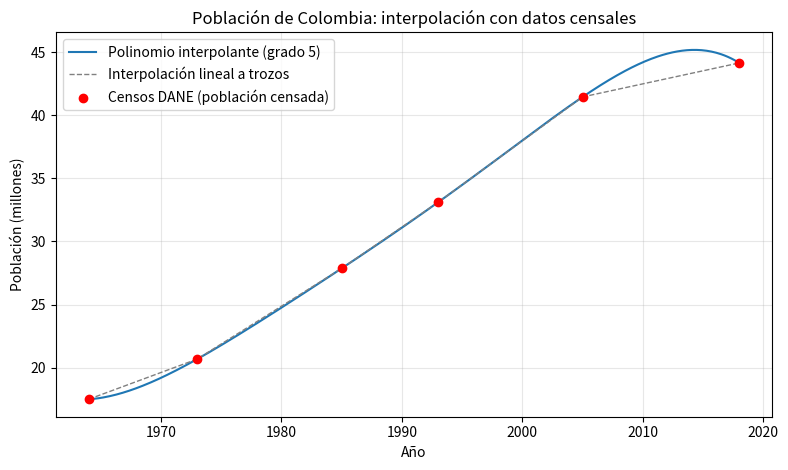

This chart was generated by the following Python code:
"""
Proyecto Análisis Numérico I
Interpolación de Lagrange y Newton aplicada a la población de Colombia
Datos: población total CENSADA (conteo efectivo) en los censos del DANE.
"""
import numpy as np
import matplotlib
matplotlib.use("Agg")
import matplotlib.pyplot as plt

# ---------------- Datos (DANE) ----------------
años = np.array([1964, 1973, 1985, 1993, 2005, 2018], dtype=float)
pob = np.array([17484508, 20666920, 27867326, 33109840, 41468384, 44164417], dtype=float)
# Se trabaja en millones y con t = año - 1964 para mejorar el condicionamiento
t = años - 1964
y = pob / 1e6

# ---------------- Lagrange ----------------
def lagrange(x, y, xi):
    total = 0.0
    for i in range(len(x)):
        L = 1.0
        for j in range(len(x)):
            if j != i:
                L *= (xi - x[j]) / (x[i] - x[j])
        total += y[i] * L
    return total

# ---------------- Newton ----------------
def dif_divididas(x, y):
    n = len(x)
    T = np.zeros((n, n))
    T[:, 0] = y
    for j in range(1, n):
        for i in range(n - j):
            T[i, j] = (T[i+1, j-1] - T[i, j-1]) / (x[i+j] - x[i])
    return T

def newton(x, T, xi):
    c = T[0, :]
    res, prod = c[0], 1.0
    for k in range(1, len(x)):
        prod *= (xi - x[k-1])
        res += c[k] * prod
    return res

tabla = dif_divididas(t, y)
print("Coeficientes de Newton (diferencias divididas, primera fila):")
print(np.array2string(tabla[0], precision=8))

# ---------------- Estimaciones en años intermedios ----------------
print("\nEstimación de la población (millones)")
print(f"{'Año':>6} {'Lagrange':>12} {'Newton':>12} {'Lineal a trozos':>16}")
for a in [1970, 1980, 1990, 2000, 2010, 2015]:
    ti = a - 1964
    pl, pn = lagrange(t, y, ti), newton(t, tabla, ti)
    lin = np.interp(ti, t, y)
    print(f"{a:>6} {pl:12.4f} {pn:12.4f} {lin:16.4f}")

# ---------------- Validación: dejar un censo fuera ----------------
print("\nValidación leave-one-out (se omite un censo y se estima)")
print(f"{'Año omitido':>12} {'Real':>9} {'Newton':>9} {'Err rel %':>10} {'Lineal':>9} {'Err rel %':>10}")
for k in range(1, len(t) - 1):          # nodos interiores
    idx = [i for i in range(len(t)) if i != k]
    xs, ys = t[idx], y[idx]
    pn = newton(xs, dif_divididas(xs, ys), t[k])
    lin = np.interp(t[k], xs, ys)
    print(f"{int(años[k]):>12} {y[k]:9.4f} {pn:9.4f} {abs(pn-y[k])/y[k]*100:10.2f} "
          f"{lin:9.4f} {abs(lin-y[k])/y[k]*100:10.2f}")

# ---------------- Gráfica ----------------
tt = np.linspace(0, 54, 400)
yy = [newton(t, tabla, v) for v in tt]
plt.figure(figsize=(8, 4.8))
plt.plot(tt + 1964, yy, label="Polinomio interpolante (grado 5)")
plt.plot(años, y, "--", color="gray", lw=1, label="Interpolación lineal a trozos")
plt.scatter(años, y, color="red", zorder=5, label="Censos DANE (población censada)")
plt.xlabel("Año"); plt.ylabel("Población (millones)")
plt.title("Población de Colombia: interpolación con datos censales")
plt.grid(alpha=.3); plt.legend(); plt.tight_layout()
plt.savefig("grafica_poblacion.png", dpi=150)
